Run: headless pygame with SDL's dummy video driver; simulated clock (each Clock.tick advances the game by its frame time, no real sleeping); random seed 0; keys injected as events and as key.get_pressed() state; no mouse input.
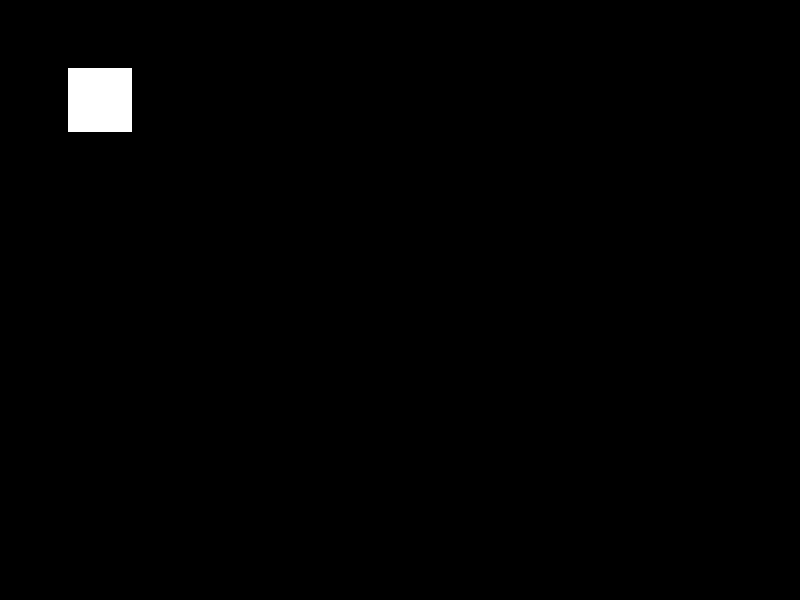
Frame 1 of 4 · flips 1–60 · no input
Frame 2 of 4 · flips 61–180 · tapped SPACE, RETURN · held RIGHT (→), D · screen unchanged from frame 1, image omitted
Frame 3 of 4 · flips 181–300 · held DOWN (↓), S · screen unchanged from frame 2, image omitted
Frame 4 of 4 · flips 301–420 · held LEFT (←), A, UP (↑), W · screen unchanged from frame 3, image omitted

The pygame program that drew these frames:

# Documentation used:
# https://coderslegacy.com/python/pygame-platformer-game-development/
# https://www.pygame.org/docs/ 

# SETUP
import pygame
pygame.init()
gameDisplay = pygame.display.set_mode((800, 600))
pygame.display.set_caption('My Game...')

class player(pygame.sprite.Sprite):
    def __init__(self):
        super().__init__()
        self.image = pygame.Surface([64, 64])
        self.image.fill([255, 255, 255])
        self.rect = self.image.get_rect(center = [100, 100])

gameRunning = True
currentPlayer = player()

sgPlayer = pygame.sprite.Group()
sgPlayer.add(currentPlayer)

while gameRunning:
    for event in pygame.event.get():
        if event.type == pygame.QUIT:
            gameRunning = False
        elif event.type == pygame.KEYDOWN:
            if event.key == pygame.K_q:
                gameRunning = False

    gameDisplay.fill((0, 0, 0))

    for entity in sgPlayer:
        gameDisplay.blit(entity.image, entity.rect)

    pygame.display.update()

pygame.quit()
quit()
